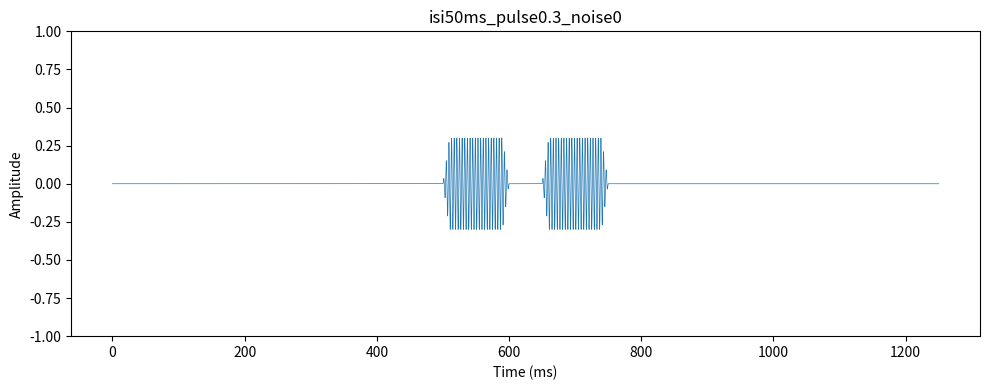
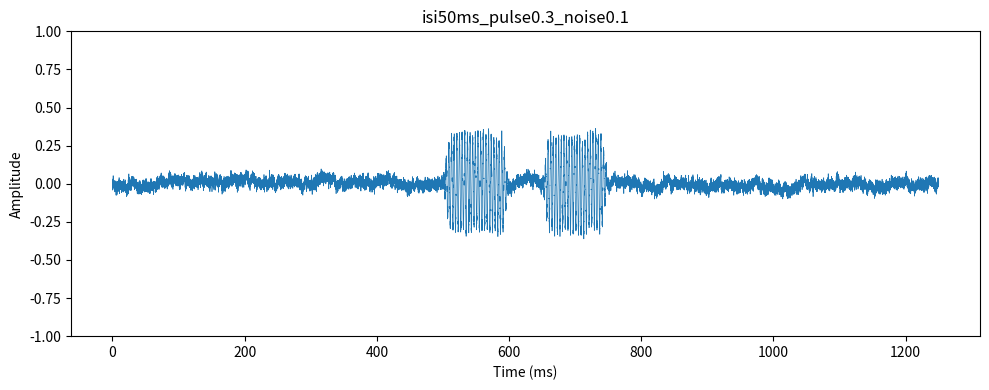
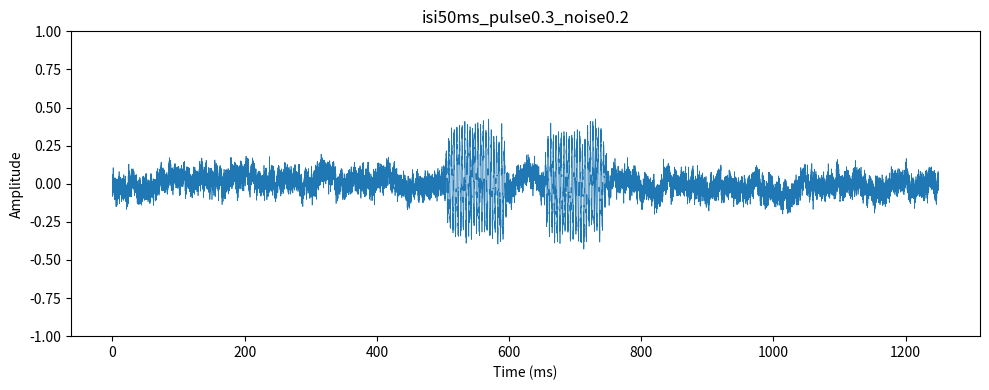
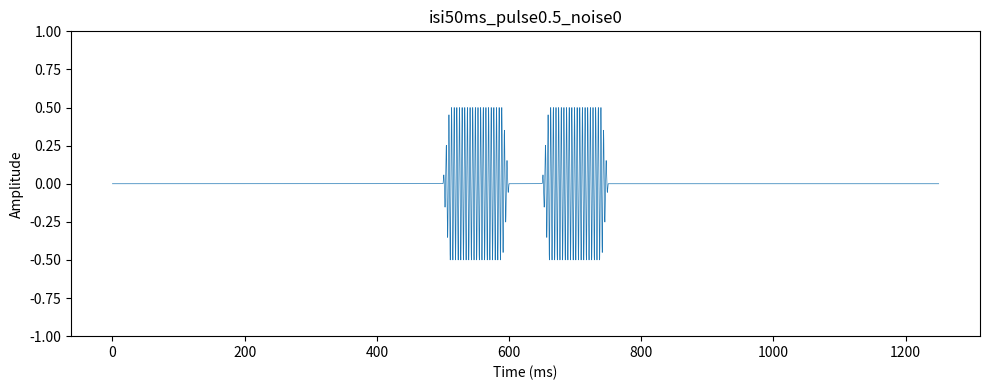
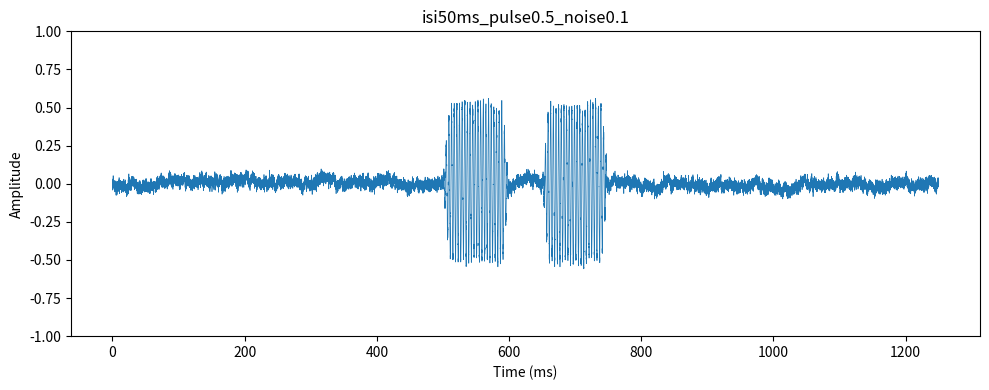
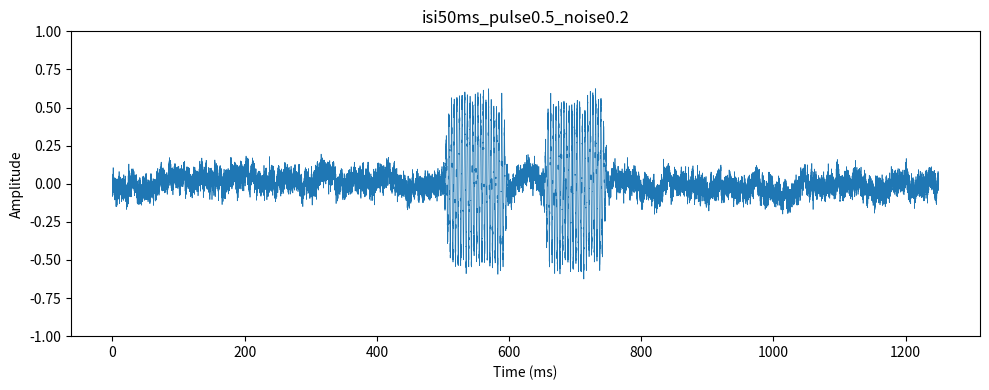
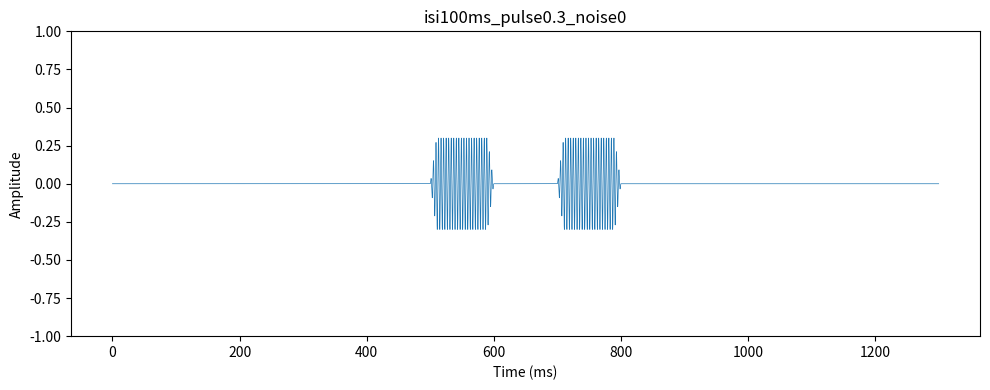
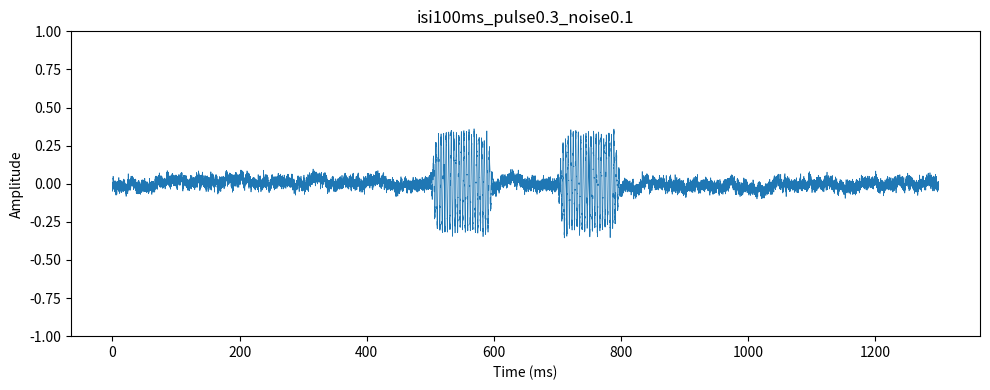
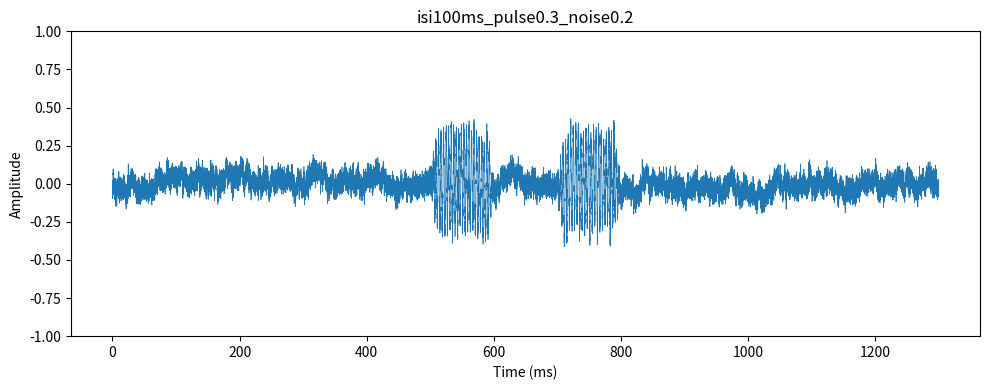
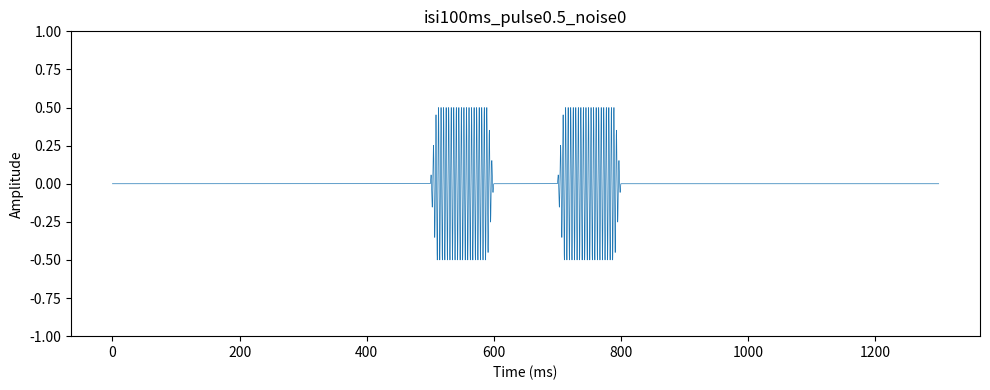
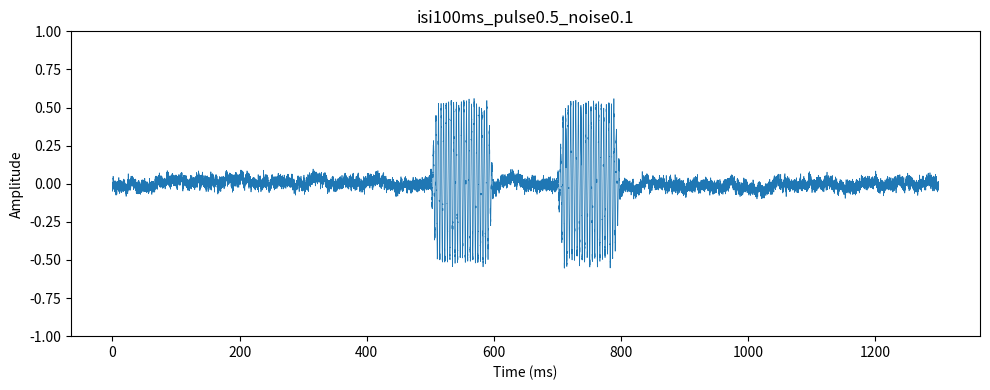
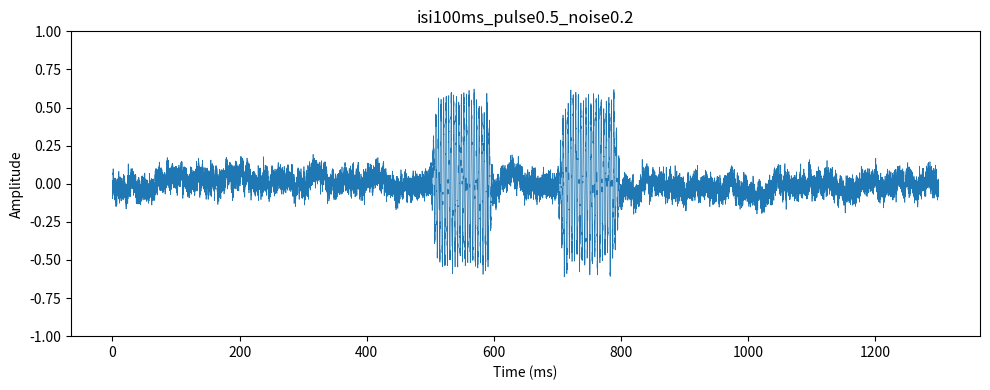
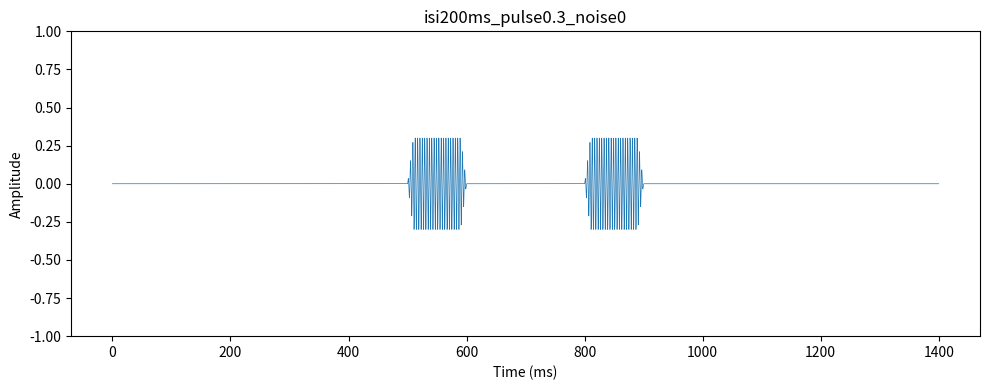
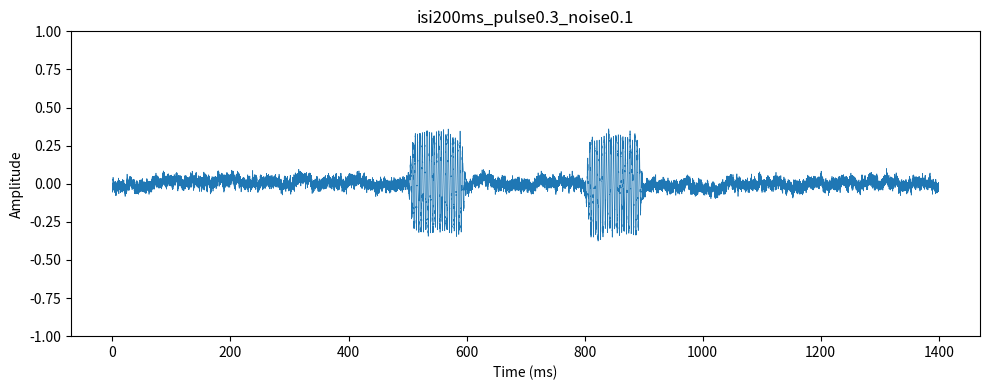
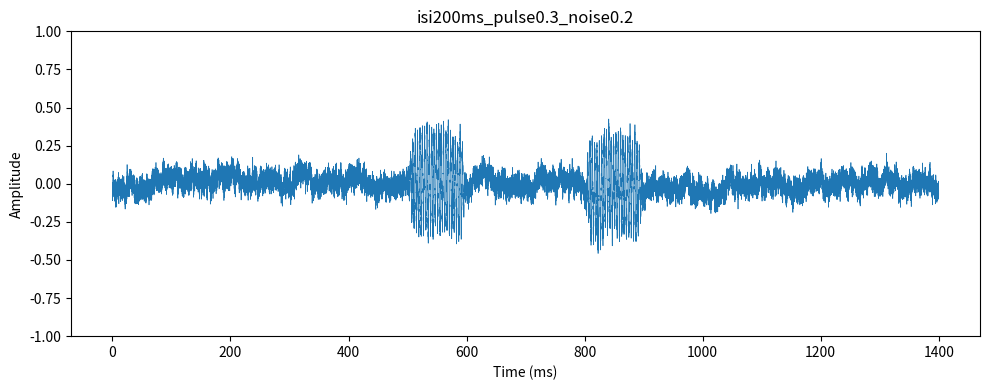
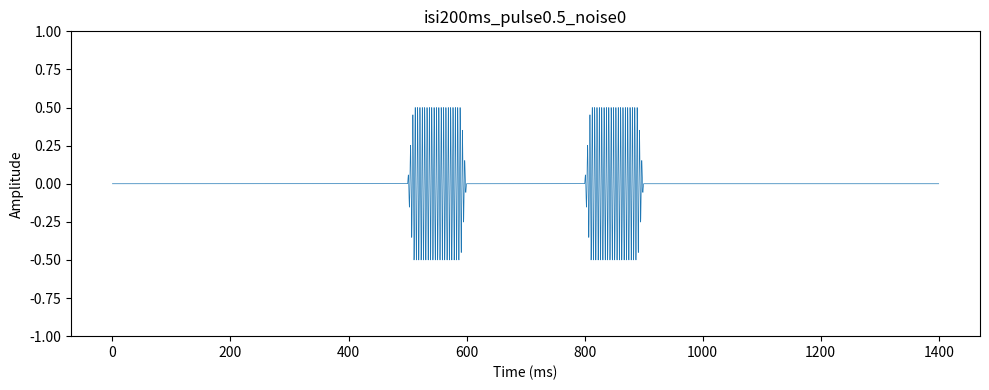

Reproduce these figures in Python, in order.
import os
import numpy as np
import matplotlib.pyplot as plt
from scipy.io import wavfile

FREQUENCY = 250
PULSE_DURATION = 0.1
RAMP = 0.01
PRE_TIME = 0.5
POST_TIME = 0.5
NOISE_SEED = 0
SAMPLERATE = 44100
OUTPUT_DIR = "output"
ISI_LIST = [0.05, 0.1, 0.2]
PULSE_AMPLITUDE_LIST = [0.3, 0.5]
NOISE_AMPLITUDE_LIST = [0, 0.1, 0.2]


def make_wave(isi, pulse_amplitude, noise_amplitude):
    t = np.linspace(0, PULSE_DURATION, int(SAMPLERATE * PULSE_DURATION), endpoint=False)
    pulse = pulse_amplitude * np.sin(2 * np.pi * FREQUENCY * t)

    n_ramp = int(SAMPLERATE * RAMP)
    envelope = np.ones(len(pulse))
    envelope[:n_ramp] = np.linspace(0, 1, n_ramp)
    envelope[-n_ramp:] = np.linspace(1, 0, n_ramp)
    pulse = pulse * envelope

    pre = np.zeros(int(SAMPLERATE * PRE_TIME))
    gap = np.zeros(int(SAMPLERATE * isi))
    post = np.zeros(int(SAMPLERATE * POST_TIME))
    bursts = np.concatenate([pre, pulse, gap, pulse, post])

    rng = np.random.default_rng(NOISE_SEED)
    white = rng.standard_normal(len(bursts))
    spectrum = np.fft.rfft(white)
    freqs = np.fft.rfftfreq(len(bursts), 1 / SAMPLERATE)
    spectrum[0] = 0
    spectrum[1:] = spectrum[1:] / np.sqrt(freqs[1:])
    pink = np.fft.irfft(spectrum, len(bursts))
    pink = pink / np.max(np.abs(pink))

    return (bursts + noise_amplitude * pink).astype(np.float32)


os.makedirs(OUTPUT_DIR, exist_ok=True)
for isi in ISI_LIST:
    for pulse_amplitude in PULSE_AMPLITUDE_LIST:
        for noise_amplitude in NOISE_AMPLITUDE_LIST:
            wave = make_wave(isi, pulse_amplitude, noise_amplitude)
            if np.max(np.abs(wave)) > 1:
                print("Warning: the waveform exceeds 1.0 and will be clipped.")

            name = f"isi{isi * 1000:.0f}ms_pulse{pulse_amplitude}_noise{noise_amplitude}"
            wavfile.write(f"{OUTPUT_DIR}/{name}.wav", SAMPLERATE, wave)

            time_axis = np.arange(len(wave)) / SAMPLERATE
            plt.figure(figsize=(10, 4))
            plt.plot(time_axis * 1000, wave, linewidth=0.5)
            plt.title(name)
            plt.xlabel("Time (ms)")
            plt.ylabel("Amplitude")
            plt.ylim(-1, 1)
            plt.tight_layout()
            plt.savefig(f"{OUTPUT_DIR}/{name}.png", dpi=150)
            plt.close()
            print(f"Saved {name}")
